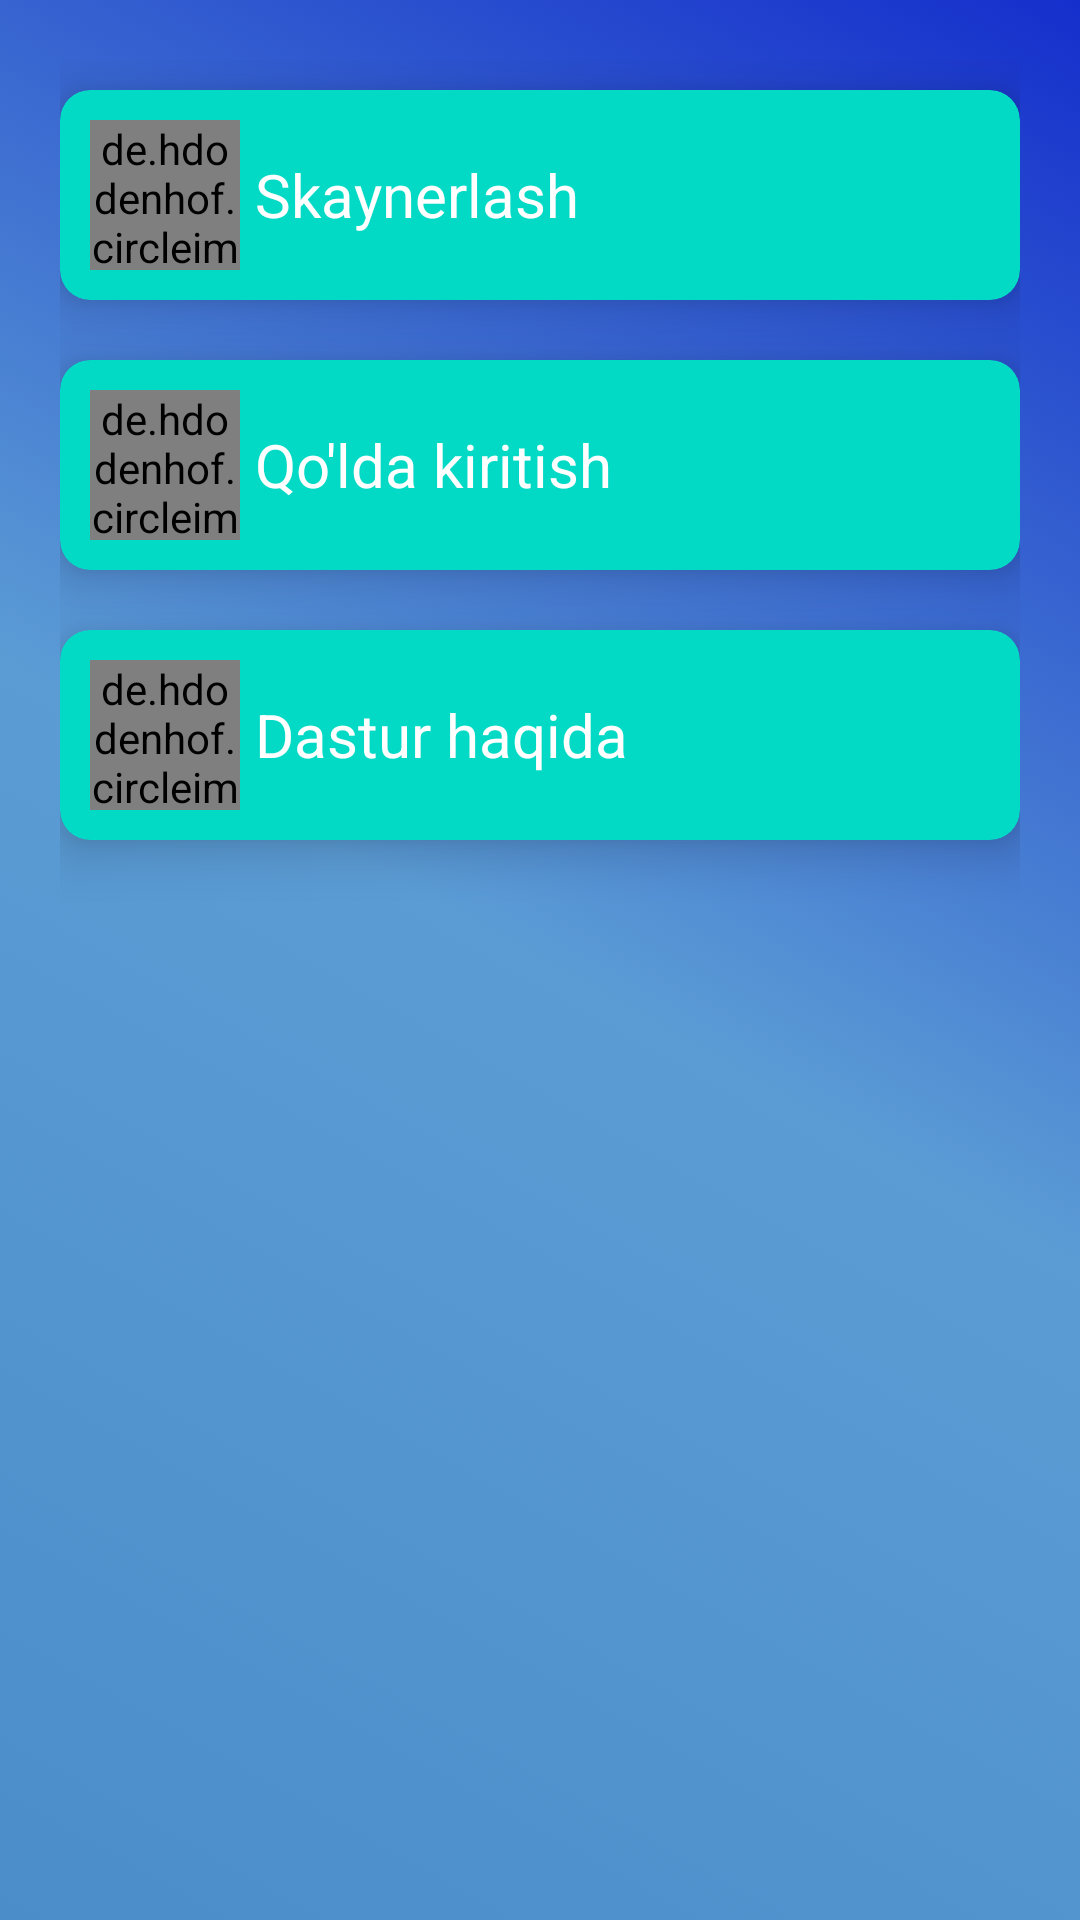

The Android layout XML behind this screen, and the referenced resources:
<!-- AndroidManifest.xml: application theme Theme.Iqtisod -->
<!-- res/layout/activity_home.xml -->
<?xml version="1.0" encoding="utf-8"?>
<LinearLayout xmlns:android="http://schemas.android.com/apk/res/android"
    xmlns:app="http://schemas.android.com/apk/res-auto"
    xmlns:tools="http://schemas.android.com/tools"
    android:layout_width="match_parent"
    android:layout_height="match_parent"
    android:background="@drawable/main_back"
    android:orientation="vertical"
    android:padding="20dp"
    tools:context=".HomeActivity">

    <androidx.cardview.widget.CardView
        android:id="@+id/cardScanner"
        android:layout_width="match_parent"
        android:layout_height="wrap_content"
        android:layout_marginTop="10dp"
        android:layout_marginBottom="10dp"
        android:backgroundTint="@color/teal_200"
        android:clickable="true"
        android:focusable="true"
        android:foreground="?attr/selectableItemBackground"
        app:cardCornerRadius="10dp"
        app:cardElevation="10dp">

        <LinearLayout
            android:layout_width="match_parent"
            android:layout_height="wrap_content"
            android:elevation="10dp"
            android:orientation="horizontal"
            android:padding="10dp">

            <de.hdodenhof.circleimageview.CircleImageView
                android:layout_width="50dp"
                android:layout_height="50dp"
                android:src="@drawable/scanner_icon_menu" />

            <TextView
                android:layout_width="wrap_content"
                android:layout_height="wrap_content"
                android:layout_gravity="center_vertical"
                android:layout_marginStart="5dp"
                android:text="Skaynerlash"
                android:textColor="@color/white"
                android:textSize="20sp" />

        </LinearLayout>

    </androidx.cardview.widget.CardView>


    <androidx.cardview.widget.CardView
        android:id="@+id/cardInput"
        android:layout_width="match_parent"
        android:layout_height="wrap_content"
        android:layout_marginTop="10dp"
        android:layout_marginBottom="10dp"
        android:backgroundTint="@color/teal_200"
        android:clickable="true"
        android:focusable="true"
        android:foreground="?attr/selectableItemBackground"
        app:cardCornerRadius="10dp"
        app:cardElevation="10dp">

        <LinearLayout
            android:layout_width="match_parent"
            android:layout_height="wrap_content"
            android:elevation="10dp"
            android:orientation="horizontal"
            android:padding="10dp">

            <de.hdodenhof.circleimageview.CircleImageView
                android:layout_width="50dp"
                android:layout_height="50dp"
                android:src="@drawable/write_circle_icon" />

            <TextView
                android:layout_width="wrap_content"
                android:layout_height="wrap_content"
                android:layout_gravity="center_vertical"
                android:layout_marginStart="5dp"
                android:text="Qo'lda kiritish"
                android:textColor="@color/white"
                android:textSize="20sp" />

        </LinearLayout>

    </androidx.cardview.widget.CardView>


    <androidx.cardview.widget.CardView
        android:id="@+id/cardInfo"
        android:layout_width="match_parent"
        android:layout_height="wrap_content"
        android:layout_marginTop="10dp"
        android:layout_marginBottom="10dp"
        android:backgroundTint="@color/teal_200"
        android:clickable="true"
        android:focusable="true"
        android:foreground="?attr/selectableItemBackground"
        app:cardCornerRadius="10dp"
        app:cardElevation="10dp">

        <LinearLayout
            android:layout_width="match_parent"
            android:layout_height="wrap_content"
            android:elevation="10dp"
            android:orientation="horizontal"
            android:padding="10dp">

            <de.hdodenhof.circleimageview.CircleImageView
                android:layout_width="50dp"
                android:layout_height="50dp"
                android:src="@drawable/info_menu_icon" />

            <TextView
                android:layout_width="wrap_content"
                android:layout_height="wrap_content"
                android:layout_gravity="center_vertical"
                android:layout_marginStart="5dp"
                android:text="Dastur haqida"
                android:textColor="@color/white"
                android:textSize="20sp" />

        </LinearLayout>

    </androidx.cardview.widget.CardView>


</LinearLayout>
<!-- resources referenced by this layout -->
<resources>
  <!-- drawable info_menu_icon: png bitmap (drawable-v24, 1804 bytes) -->
  <!-- drawable main_back (drawable) -->
  <?xml version="1.0" encoding="utf-8"?>
  <selector xmlns:android="http://schemas.android.com/apk/res/android">
      <item>
          <shape android:shape="rectangle">
              <gradient android:angle="45"
                  android:startColor="#4A8DC8"
                  android:centerColor="#5B9CD5"
                  android:endColor="#152FCC"/>
  
          </shape>
      </item>
  </selector>
  <!-- drawable scanner_icon_menu: png bitmap (drawable-v24, 3034 bytes) -->
  <style name="Theme.Iqtisod" parent="Theme.MaterialComponents.DayNight.NoActionBar">
          
          <item name="colorPrimary">@color/purple_500</item>
          <item name="colorPrimaryVariant">#152FCC</item>
          <item name="colorOnPrimary">@color/white</item>
          
          <item name="colorSecondary">@color/teal_200</item>
          <item name="colorSecondaryVariant">@color/teal_700</item>
          <item name="colorOnSecondary">@color/black</item>
          
          <item name="android:statusBarColor" tools:targetApi="l">?attr/colorPrimaryVariant</item>
          
      </style>
  <!-- not gathered from this repository: default colours our renderer supplied (Android Studio template values) -->
  <color name="purple_500">#FF6200EE</color>
  <color name="teal_200">#FF03DAC5</color>
  <color name="teal_700">#FF018786</color>
  <color name="black">#FF000000</color>
  <color name="white">#FFFFFFFF</color>
</resources>
